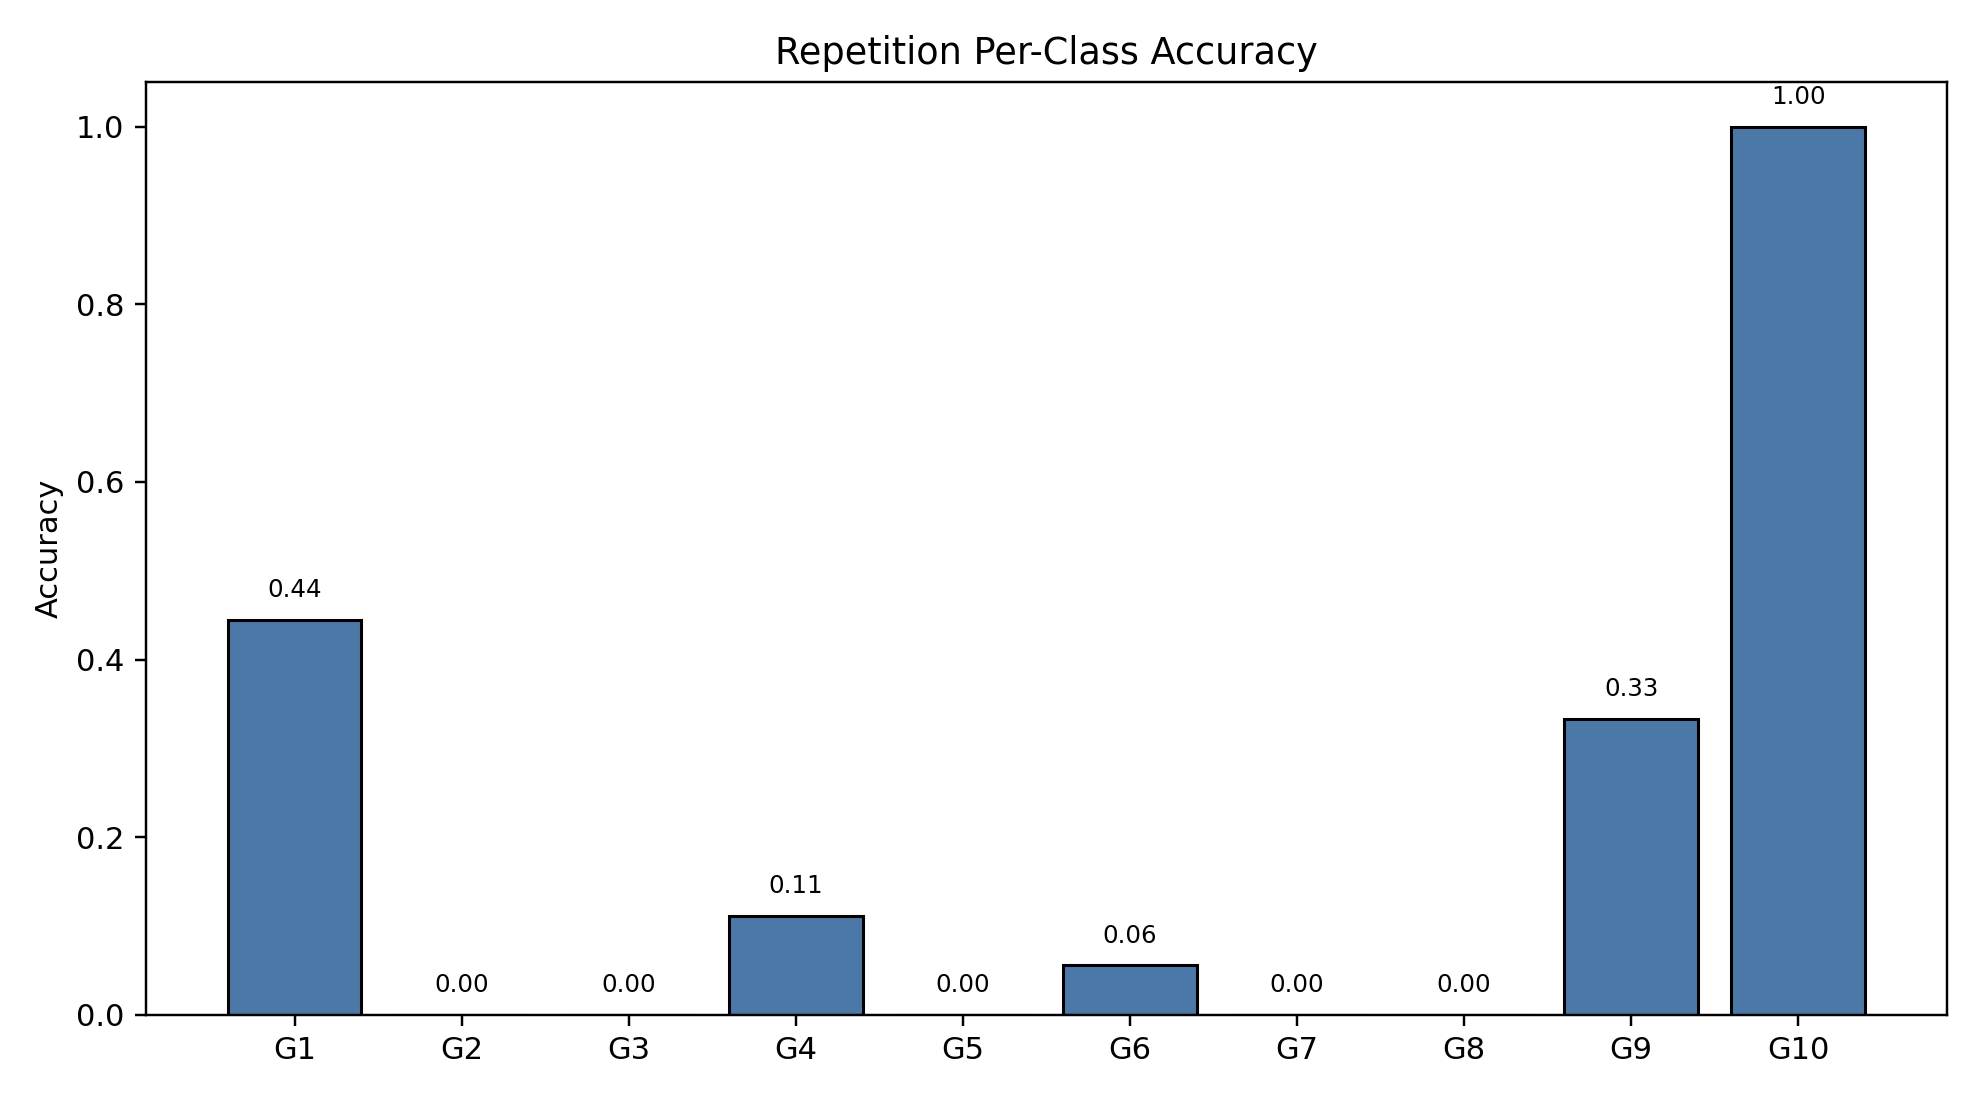

The file beside this chart, header and first rows:
class_index, gesture_id, support, correct, accuracy
0, 1, 18, 8, 0.4444
1, 2, 18, 0, 0.0
2, 3, 18, 0, 0.0
3, 4, 18, 2, 0.1111
4, 5, 18, 0, 0.0
5, 6, 18, 1, 0.05556
6, 7, 18, 0, 0.0
7, 8, 18, 0, 0.0
8, 9, 18, 6, 0.3333
9, 10, 18, 18, 1.0
